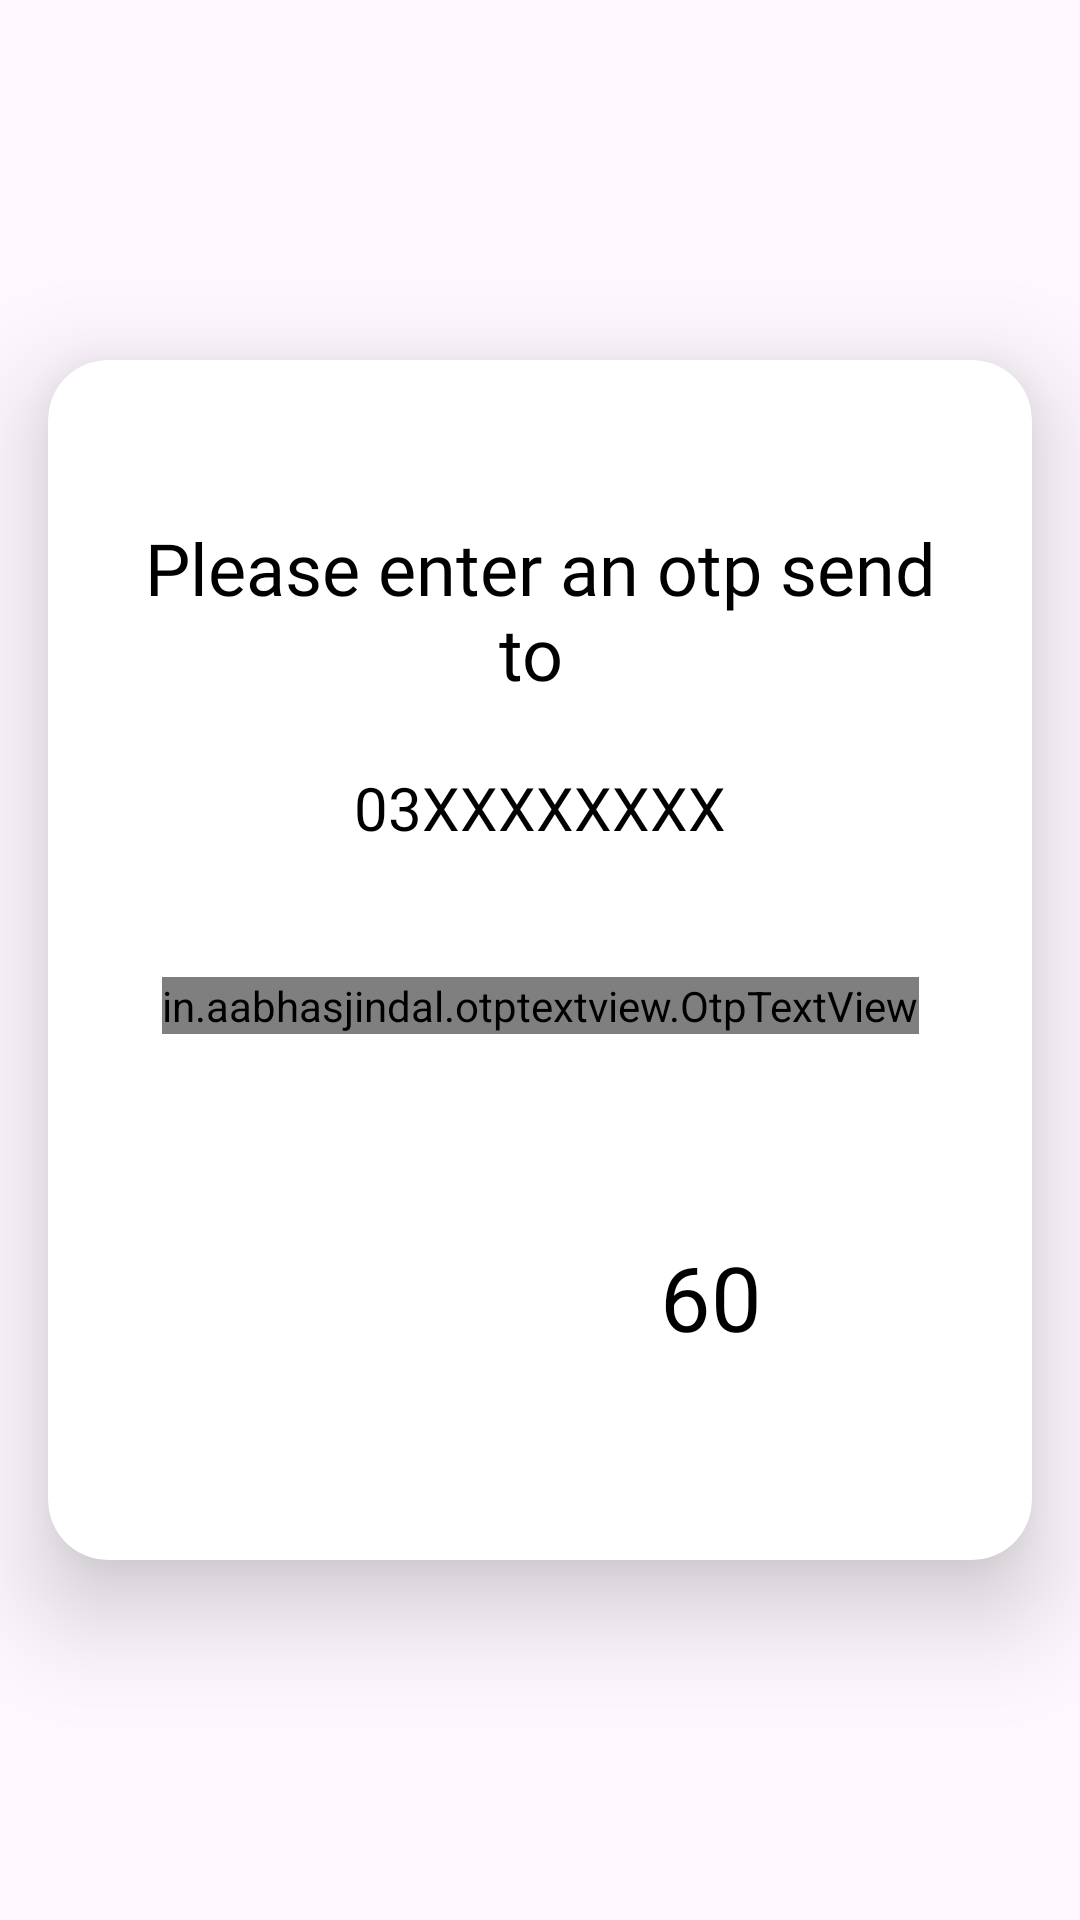

Produce the Android XML layout that renders to this screen, including the resource entries it uses.
<!-- AndroidManifest.xml: activity theme Custom.Theme.Huts -->
<!-- res/layout/activity_otp_view.xml -->
<?xml version="1.0" encoding="utf-8"?>
<androidx.constraintlayout.widget.ConstraintLayout xmlns:android="http://schemas.android.com/apk/res/android"
    xmlns:app="http://schemas.android.com/apk/res-auto"
    xmlns:tools="http://schemas.android.com/tools"
    android:layout_width="match_parent"
    android:layout_height="match_parent"
    tools:context=".ui.OtpViewActivity">
    <androidx.cardview.widget.CardView
        android:layout_width="match_parent"
        android:layout_height="400dp"
        android:layout_marginStart="16dp"
        android:layout_marginEnd="16dp"
        app:cardCornerRadius="20dp"
        app:cardElevation="20dp"
        app:layout_constraintBottom_toBottomOf="parent"
        app:layout_constraintEnd_toEndOf="parent"
        app:layout_constraintStart_toStartOf="parent"
        app:layout_constraintTop_toTopOf="parent">

        <androidx.constraintlayout.widget.ConstraintLayout
            android:layout_width="match_parent"
            android:layout_height="match_parent"


            >


            <TextView
                android:id="@+id/textView9"
                android:layout_width="match_parent"
                android:layout_height="wrap_content"
                android:layout_marginStart="24dp"
                android:layout_marginTop="50dp"
                android:layout_marginEnd="24dp"
                android:fontFamily="@font/inter"
                android:padding="3dp"
                android:text="Please enter an otp send to "
                android:textAlignment="center"
                android:textColor="@color/black"
                android:textSize="24sp"
                app:layout_constraintEnd_toEndOf="parent"
                app:layout_constraintStart_toStartOf="parent"
                app:layout_constraintTop_toTopOf="parent" />


            <TextView
                android:id="@+id/textNumber"
                android:layout_width="wrap_content"
                android:layout_height="wrap_content"
                android:layout_marginTop="16dp"
                android:fontFamily="@font/inter_bold"
                android:padding="3dp"
                android:text="03XXXXXXXX"
                android:textAlignment="center"
                android:textColor="@color/black"
                android:textSize="20sp"
                app:layout_constraintEnd_toEndOf="@+id/textView9"
                app:layout_constraintStart_toStartOf="@+id/textView9"
                app:layout_constraintTop_toBottomOf="@+id/textView9" />

            <in.aabhasjindal.otptextview.OtpTextView
                android:id="@+id/otp_view"
                android:layout_width="wrap_content"
                android:layout_height="wrap_content"
                android:layout_marginTop="40dp"
                android:textColor="#000000"

                app:bar_enabled="true"
                app:bar_height="2dp"
                app:height="40dp"
                app:layout_constraintEnd_toEndOf="@+id/textNumber"
                app:layout_constraintStart_toStartOf="@+id/textNumber"
                app:layout_constraintTop_toBottomOf="@+id/textNumber"
                app:length="6"

                app:otp_text_size="24dp"
                app:width="40dp"
                tools:ignore="MissingClass" />

            <LinearLayout
                android:id="@+id/linearLayout11"
                android:layout_width="match_parent"
                android:layout_height="wrap_content"
                android:layout_marginStart="8dp"
                android:layout_marginEnd="8dp"
                android:gravity="center"
                android:paddingTop="16dp"
                android:paddingBottom="16dp"
                app:layout_constraintBottom_toBottomOf="parent"
                app:layout_constraintEnd_toEndOf="@+id/otp_view"
                app:layout_constraintStart_toStartOf="@+id/otp_view"
                app:layout_constraintTop_toBottomOf="@+id/otp_view">

                <androidx.appcompat.widget.AppCompatButton
                    android:layout_width="match_parent"
                    android:layout_height="48dp"
                    android:id="@+id/btnResend"
                    android:layout_marginEnd="10dp"
                    android:layout_weight="1"
                    android:background="@drawable/back_button"
                    android:fontFamily="@font/inter_bold"
                    android:text="Resend"
                    android:textAllCaps="false"
                    android:textColor="@color/white"
                    android:visibility="invisible" />

                <TextView
                    android:id="@+id/textCounter"
                    android:layout_width="match_parent"
                    android:layout_height="wrap_content"
                    android:layout_weight="1"
                    android:fontFamily="@font/inter_bold"
                    android:paddingStart="40dp"
                    android:text="60"
                    android:textColor="@color/black"
                    android:textSize="30sp" />
            </LinearLayout>

        </androidx.constraintlayout.widget.ConstraintLayout>

    </androidx.cardview.widget.CardView>
</androidx.constraintlayout.widget.ConstraintLayout>
<!-- resources referenced by this layout -->
<resources>
  <color name="black">#FF000000</color>
  <color name="white">#FFFFFFFF</color>
  <!-- drawable back_button (drawable) -->
  <?xml version="1.0" encoding="utf-8"?>
  <shape xmlns:android="http://schemas.android.com/apk/res/android"
      android:shape="rectangle">
      <solid android:color="@color/backButton_color"/>
      <corners android:radius="30dp"
  
          />
      <stroke android:color="@color/black"
          android:width="1dp"/>
  
  </shape>
  <style name="Custom.Theme.Huts" parent="Theme.Material3.DayNight.NoActionBar">
          
          <item name="colorPrimary">#FFFC961E</item>
      </style>
  <color name="backButton_color">#FC961E</color>
</resources>
